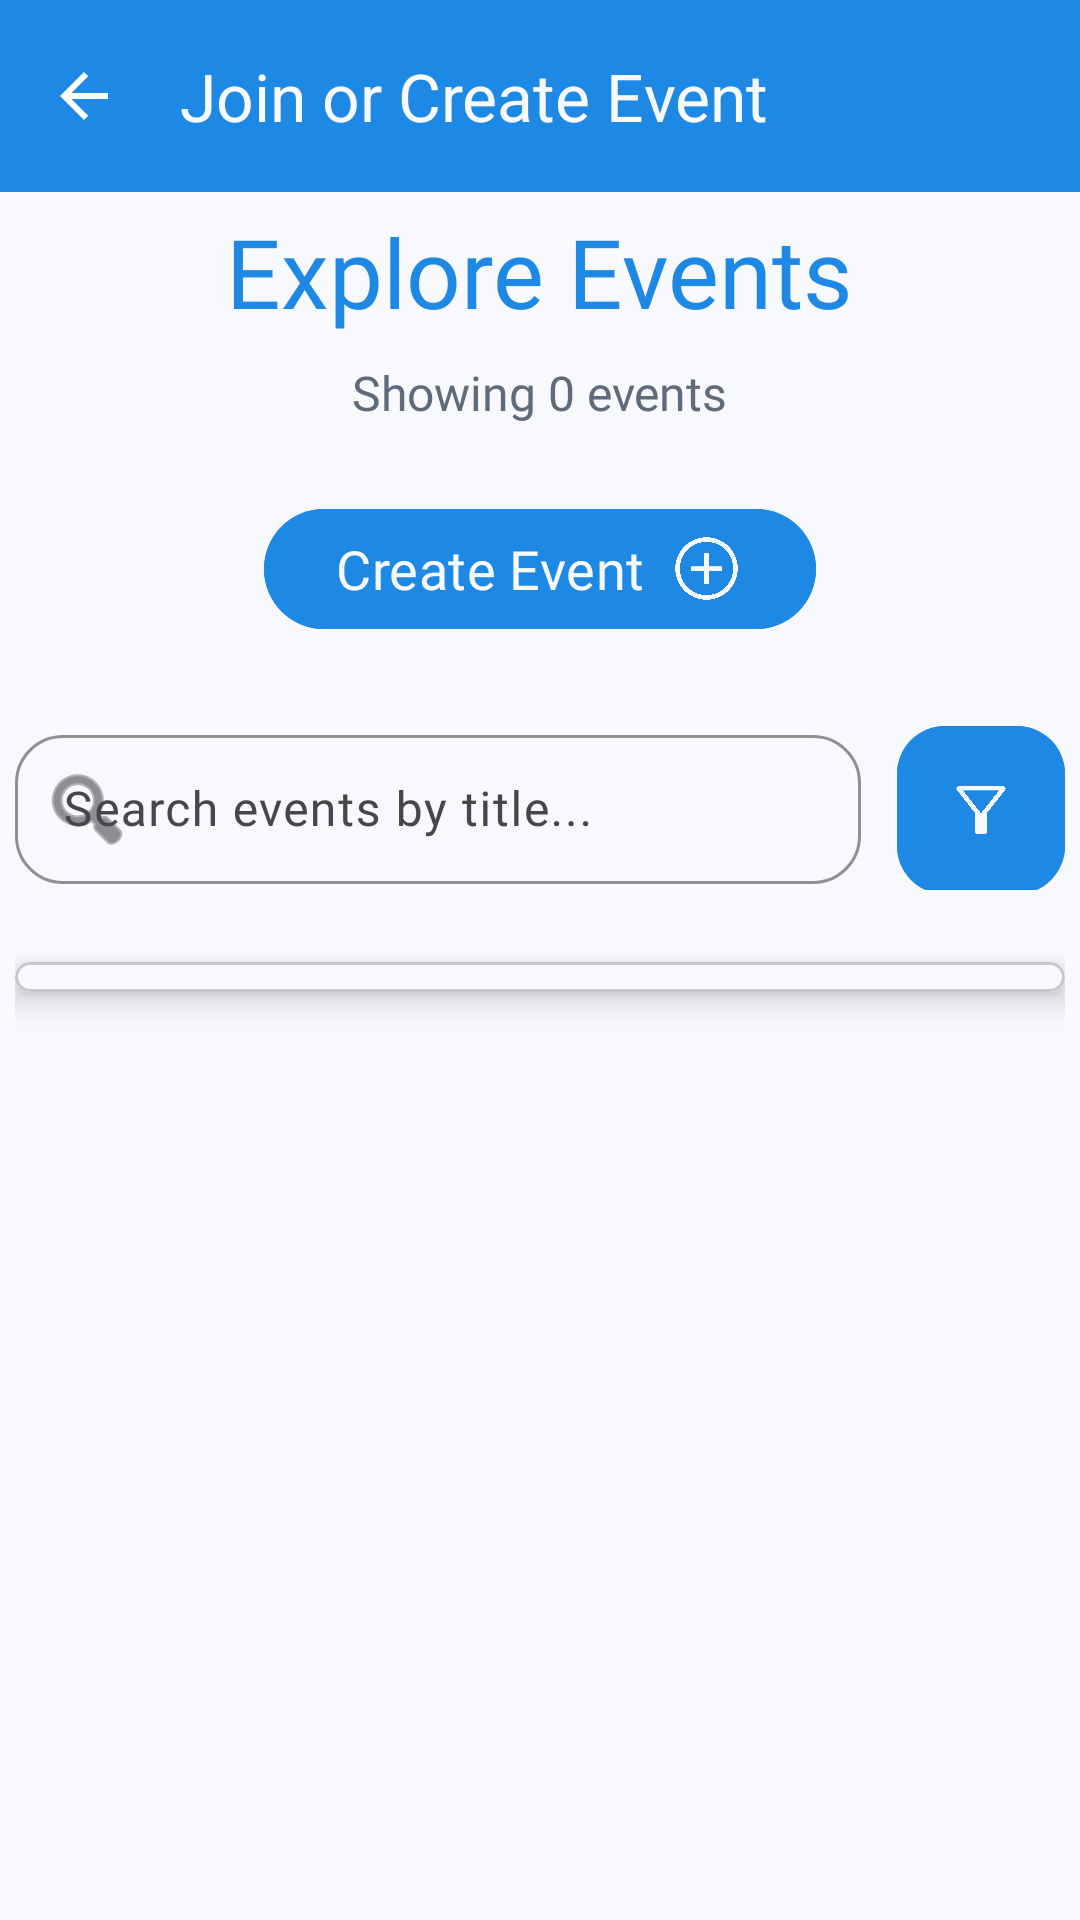

The Android layout XML behind this screen, and the referenced resources:
<!-- AndroidManifest.xml: application theme Theme.FitLink -->
<!-- res/layout/activity_events_list.xml -->
<?xml version="1.0" encoding="utf-8"?>
<androidx.coordinatorlayout.widget.CoordinatorLayout xmlns:android="http://schemas.android.com/apk/res/android"
    xmlns:app="http://schemas.android.com/apk/res-auto"
    xmlns:tools="http://schemas.android.com/tools"
    android:id="@+id/main_events_layout"
    android:layout_width="match_parent"
    android:layout_height="match_parent"
    android:background="@color/fitlinkBackground"
    android:layoutDirection="ltr"
    tools:context=".screens.EventsListActivity">

    <com.google.android.material.appbar.AppBarLayout
        android:layout_width="match_parent"
        android:layout_height="wrap_content"
        android:theme="@style/ThemeOverlay.AppCompat.Dark.ActionBar">

        <androidx.appcompat.widget.Toolbar
            android:id="@+id/toolbar_events"
            android:layout_width="match_parent"
            android:layout_height="?attr/actionBarSize"
            android:background="@color/fitlinkPrimary"
            app:navigationIcon="?attr/homeAsUpIndicator"
            app:popupTheme="@style/ThemeOverlay.AppCompat.Light"
            app:title="Join or Create Event"
            app:titleTextColor="@color/fitlinkBackground" />
    </com.google.android.material.appbar.AppBarLayout>

    <androidx.core.widget.NestedScrollView
        android:layout_width="match_parent"
        android:layout_height="match_parent"
        android:fillViewport="true"
        app:layout_behavior="@string/appbar_scrolling_view_behavior">

        <LinearLayout
            android:layout_width="match_parent"
            android:layout_height="wrap_content"
            android:gravity="center_horizontal"
            android:orientation="vertical"
            android:padding="5dp">

            <TextView
                android:layout_width="wrap_content"
                android:layout_height="wrap_content"
                android:layout_marginBottom="8dp"
                android:fontFamily="@font/poppins_bold"
                android:text="Explore Events"
                android:textColor="@color/fitlinkPrimary"
                android:textSize="32sp" />

            <TextView
                android:id="@+id/tv_event_count"
                android:layout_width="wrap_content"
                android:layout_height="wrap_content"
                android:layout_marginBottom="24dp"
                android:fontFamily="@font/poppins_regular"
                android:text="Showing 0 events"
                android:textColor="@color/fitlinkTextSecondary"
                android:textSize="16sp" />

            <com.google.android.material.button.MaterialButton
                android:id="@+id/btn_EventsList_create_event"
                android:layout_width="wrap_content"
                android:layout_height="wrap_content"
                android:layout_marginBottom="24dp"
                android:backgroundTint="@color/fitlinkPrimary"
                android:fontFamily="@font/poppins_bold"
                android:text="Create Event"
                android:textColor="@color/fitlinkBackground"
                android:textSize="18sp"
                app:cornerRadius="24dp"
                app:icon="@drawable/ic_add"
                app:iconGravity="textEnd"
                app:iconSize="25dp"
                app:iconTint="@color/fitlinkBackground" />

            <LinearLayout
                android:layout_width="match_parent"
                android:layout_height="wrap_content"
                android:layout_marginBottom="24dp"
                android:gravity="center_vertical"
                android:orientation="horizontal">

                <com.google.android.material.textfield.TextInputLayout
                    android:layout_width="0dp"
                    android:layout_height="wrap_content"
                    android:layout_marginEnd="12dp"
                    android:layout_weight="1"
                    android:hint="Search events by title..."
                    app:boxBackgroundMode="outline"
                    app:boxCornerRadiusBottomEnd="16dp"
                    app:boxCornerRadiusBottomStart="16dp"
                    app:boxCornerRadiusTopEnd="16dp"
                    app:boxCornerRadiusTopStart="16dp"
                    app:boxStrokeColor="@color/fitlinkPrimary"
                    app:endIconMode="clear_text"
                    app:hintTextColor="@color/fitlinkPrimary"
                    app:startIconDrawable="@android:drawable/ic_menu_search">

                    <com.google.android.material.textfield.TextInputEditText
                        android:id="@+id/edit_EventsList_search"
                        android:layout_width="match_parent"
                        android:layout_height="wrap_content"
                        android:fontFamily="@font/poppins_regular"
                        android:imeOptions="actionSearch"
                        android:inputType="text"
                        android:maxLines="1"
                        android:paddingTop="14dp"
                        android:paddingBottom="14dp"
                        android:textSize="16sp" />
                </com.google.android.material.textfield.TextInputLayout>

                <com.google.android.material.button.MaterialButton
                    android:id="@+id/btn_filter_events"
                    android:layout_width="56dp"
                    android:layout_height="56dp"
                    android:layout_marginTop="3dp"
                    android:backgroundTint="@color/fitlinkPrimary"
                    android:contentDescription="Filter events"
                    android:insetLeft="0dp"
                    android:insetTop="0dp"
                    android:insetRight="0dp"
                    android:insetBottom="0dp"
                    app:cornerRadius="16dp"
                    app:icon="@drawable/ic_filter"
                    app:iconGravity="textStart"
                    app:iconPadding="0dp"
                    app:iconSize="24dp"
                    app:iconTint="@color/fitlinkBackground" />

            </LinearLayout>

            <com.google.android.material.card.MaterialCardView
                android:layout_width="match_parent"
                android:layout_height="wrap_content"
                app:cardCornerRadius="30dp"
                app:cardElevation="6dp">

                <FrameLayout
                    android:layout_width="match_parent"
                    android:layout_height="match_parent"
                    android:background="@color/fitlinkBackground"
                    android:padding="5dp">

                    <androidx.recyclerview.widget.RecyclerView
                        android:id="@+id/rv_events_list"
                        android:layout_width="match_parent"
                        android:layout_height="match_parent"
                        android:clipToPadding="false" />

                    <LinearLayout
                        android:id="@+id/events_empty_state"
                        android:layout_width="match_parent"
                        android:layout_height="match_parent"
                        android:gravity="center"
                        android:orientation="vertical"
                        android:padding="40dp"
                        android:visibility="gone">

                        <ImageView
                            android:layout_width="96dp"
                            android:layout_height="96dp"
                            android:layout_marginBottom="16dp"
                            android:alpha="0.3"
                            android:src="@drawable/ic_sport" />

                        <TextView
                            android:layout_width="wrap_content"
                            android:layout_height="wrap_content"
                            android:fontFamily="@font/poppins_medium"
                            android:text="No Events Found"
                            android:textColor="@color/fitlinkTextSecondary"
                            android:textSize="18sp" />

                        <TextView
                            android:layout_width="wrap_content"
                            android:layout_height="wrap_content"
                            android:fontFamily="@font/poppins_regular"
                            android:text="Try adjusting your search filters"
                            android:textColor="@color/fitlinkTextSecondary"
                            android:textSize="14sp" />
                    </LinearLayout>

                    <ProgressBar
                        android:id="@+id/events_progress_bar"
                        android:layout_width="wrap_content"
                        android:layout_height="wrap_content"
                        android:layout_gravity="center"
                        android:visibility="gone" />
                </FrameLayout>
            </com.google.android.material.card.MaterialCardView>

        </LinearLayout>
    </androidx.core.widget.NestedScrollView>
</androidx.coordinatorlayout.widget.CoordinatorLayout>
<!-- resources referenced by this layout -->
<resources>
  <color name="fitlinkBackground">#F7F9FC</color>
  <color name="fitlinkPrimary">#1E88E5</color>
  <color name="fitlinkTextSecondary">#5F6B7A</color>
  <!-- drawable ic_add: png bitmap (drawable, 52440 bytes) -->
  <!-- drawable ic_filter: png bitmap (drawable, 33640 bytes) -->
  <!-- drawable ic_sport: png bitmap (drawable, 79964 bytes) -->
  <style name="Theme.FitLink" parent="Base.Theme.FitLink" />
  <style name="Base.Theme.FitLink" parent="Theme.Material3.DayNight.NoActionBar">
          
          
      </style>
</resources>
